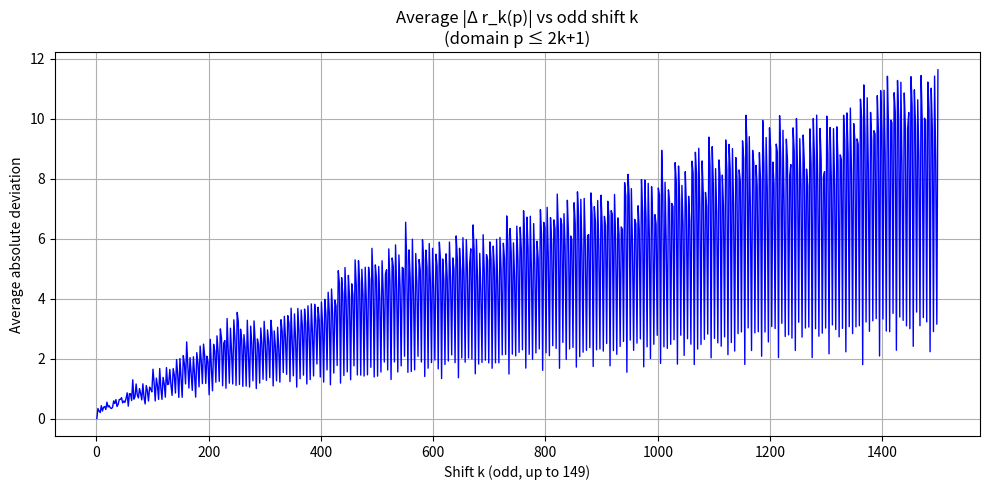

Write Python code to recreate this figure.
import matplotlib.pyplot as plt
from statistics import mean

# 1. Generate primes up to 300
def sieve(n):
    is_prime = [False, False] + [True] * (n - 1)
    for i in range(2, int(n**0.5) + 1):
        if is_prime[i]:
            for j in range(i*i, n + 1, i):
                is_prime[j] = False
    return [i for i, prime in enumerate(is_prime) if prime]

primes = sieve(3000)
prime_set = set(primes)

# 2. Compute average absolute deviation for odd shifts k up to 149
shifts = list(range(1, 1500, 2))
avg_devs = []
for k in shifts:
    # dynamic domain: primes p <= 2k+1
    domain_primes = [p for p in primes if p <= 2*k + 1]
    # representation counts at those primes
    counts = [sum(1 for a in primes if (p - k - a) in prime_set) for p in domain_primes]
    # successive absolute differences
    diffs = [abs(counts[i+1] - counts[i]) for i in range(len(counts) - 1)]
    avg_devs.append(mean(diffs) if diffs else 0)

# 3. Plot
plt.figure(figsize=(10, 5))
plt.plot(shifts, avg_devs, linewidth=1, color='blue')
plt.title("Average |Δ r_k(p)| vs odd shift k\n(domain p ≤ 2k+1)")
plt.xlabel("Shift k (odd, up to 149)")
plt.ylabel("Average absolute deviation")
plt.grid(True)
plt.tight_layout()
plt.show()
